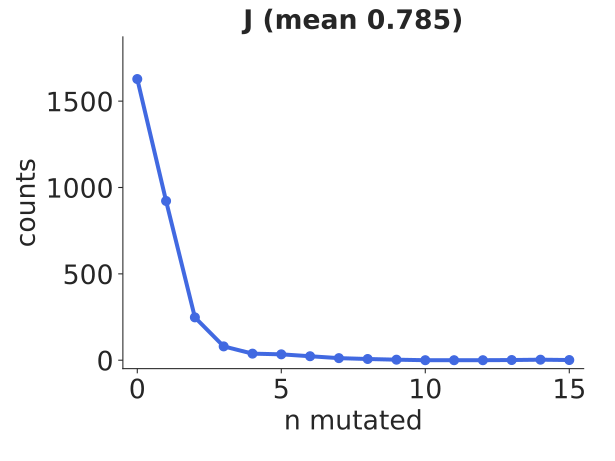

Source data for this figure (header and first rows):
bin_low_edge, contents, binlabel, error
-1.5, 0.0, , 0.0
-0.5, 1628, , 40.35
0.5, 922.0, , 30.36
1.5, 248.0, , 15.75
2.5, 80.0, , 8.944
3.5, 38.0, , 6.164
4.5, 34.0, , 5.831
5.5, 23.0, , 4.796
6.5, 12.0, , 3.464
7.5, 7.0, , 2.646
8.5, 3.0, , 1.732
9.5, 0.0, , 0.0
10.5, 0.0, , 0.0
11.5, 0.0, , 0.0
12.5, 1.0, , 1.0
13.5, 3.0, , 1.732
14.5, 1.0, , 1.0
15.5, 0.0, , 0.0
